Photos from the image-classification dataset "data" in the GitHub repository MazZino666/plant-disease-detection. Its 16 classes are: apple apple scab, apple black rot, apple cedar apple rust, apple healthy, corn common rust, corn northern leaf blight, corn healthy, potato early blight, potato late blight, potato healthy, tomato bacterial spot, tomato early blight, tomato late blight, tomato leaf mold, tomato septoria leaf spot, tomato healthy.

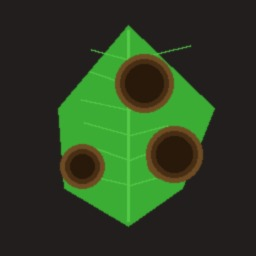
Label: tomato late blight

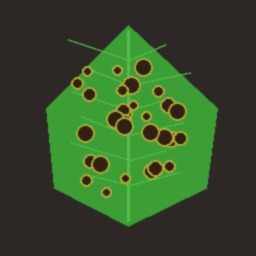
Label: tomato bacterial spot

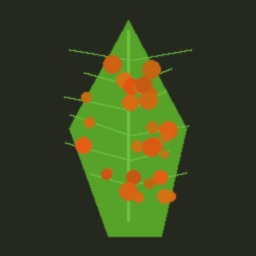
Label: corn common rust

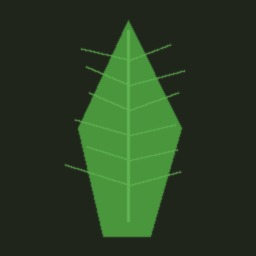
Label: corn healthy

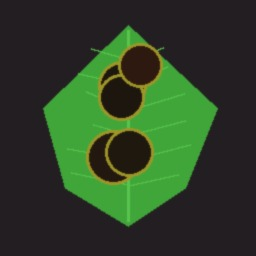
Label: apple black rot

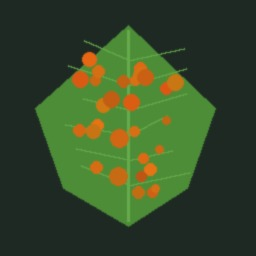
Label: apple cedar apple rust
